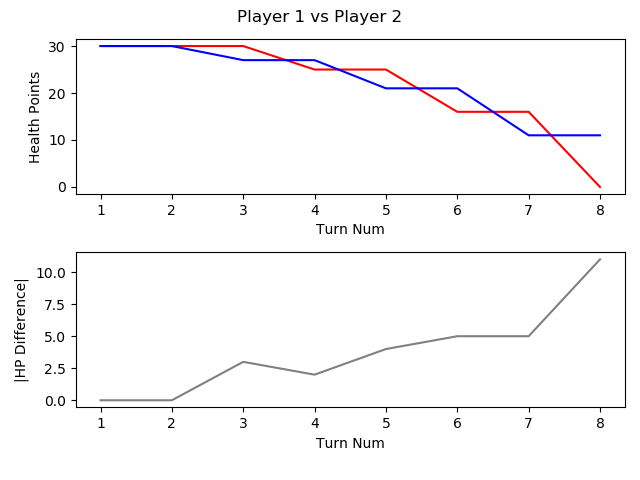

The data file committed next to this chart (first rows):
, TURN_NO, P1_HEALTH, P2_HEALTH, CURRENT_PLAYER, AMOUNTHEALEDTHISTURN, NUMATTACKSTHISTURN, NUMCARDSDRAWNTHISTURN, NUMCARDSPLAYEDTHISTURN, NUMCARDSTODRAW, NUMELEMENTALSPLAYEDLASTTURN, NUMELEMENTALSPLAYEDTHISTURN, NUMFRIENDLYMINIONSTHATATTACKEDTHISTURN, NUMFRIENDLYMINIONSTHATDIEDTHISTURN, NUMMINIONSPLAYEDTHISTURN, NUMMINIONSPLAYERKILLEDTHISTURN, NUMOPTIONSPLAYEDTHISTURN, NUMSECRETSPLAYEDTHISGAME, NUMSPELLSPLAYEDTHISGAME, NUMTIMESHEROPOWERUSEDTHISGAME, REMAININGMANA, TOTALMANASPENTTHISGAME, USEDMANATHISTURN
1, 1, 30, 30, P1 FitzVonGerald, 0, 0, 1, 1, 0, 0, 0, 0, 0, 1, 0, 1, 0, 0, 0, 0, 1, 1
2, 2, 30, 30, P2 RehHausZuckFuchs, 0, 0, 1, 1, 0, 0, 0, 0, 0, 1, 0, 1, 0, 0, 0, 0, 1, 1
3, 3, 30, 27, P1 FitzVonGerald, 0, 0, 1, 0, 0, 0, 0, 2, 0, 0, 0, 2, 0, 0, 0, 2, 1, 0
4, 4, 25, 27, P2 RehHausZuckFuchs, 0, 0, 1, 1, 0, 0, 0, 2, 0, 1, 0, 4, 0, 0, 0, 1, 2, 1
5, 5, 25, 21, P1 FitzVonGerald, 0, 0, 1, 1, 0, 0, 0, 2, 0, 0, 0, 4, 0, 0, 0, 0, 4, 3
6, 6, 16, 21, P2 RehHausZuckFuchs, 0, 0, 1, 1, 0, 0, 0, 3, 0, 1, 0, 5, 0, 0, 0, 0, 5, 3
7, 7, 16, 11, P1 FitzVonGerald, 0, 0, 1, 1, 0, 0, 0, 3, 0, 1, 0, 5, 0, 0, 0, 0, 8, 4
8, 8, 0, 11, P2 RehHausZuckFuchs, 0, 0, 1, 2, 0, 0, 0, 4, 0, 0, 0, 7, 0, 1, 0, 0, 10, 4
